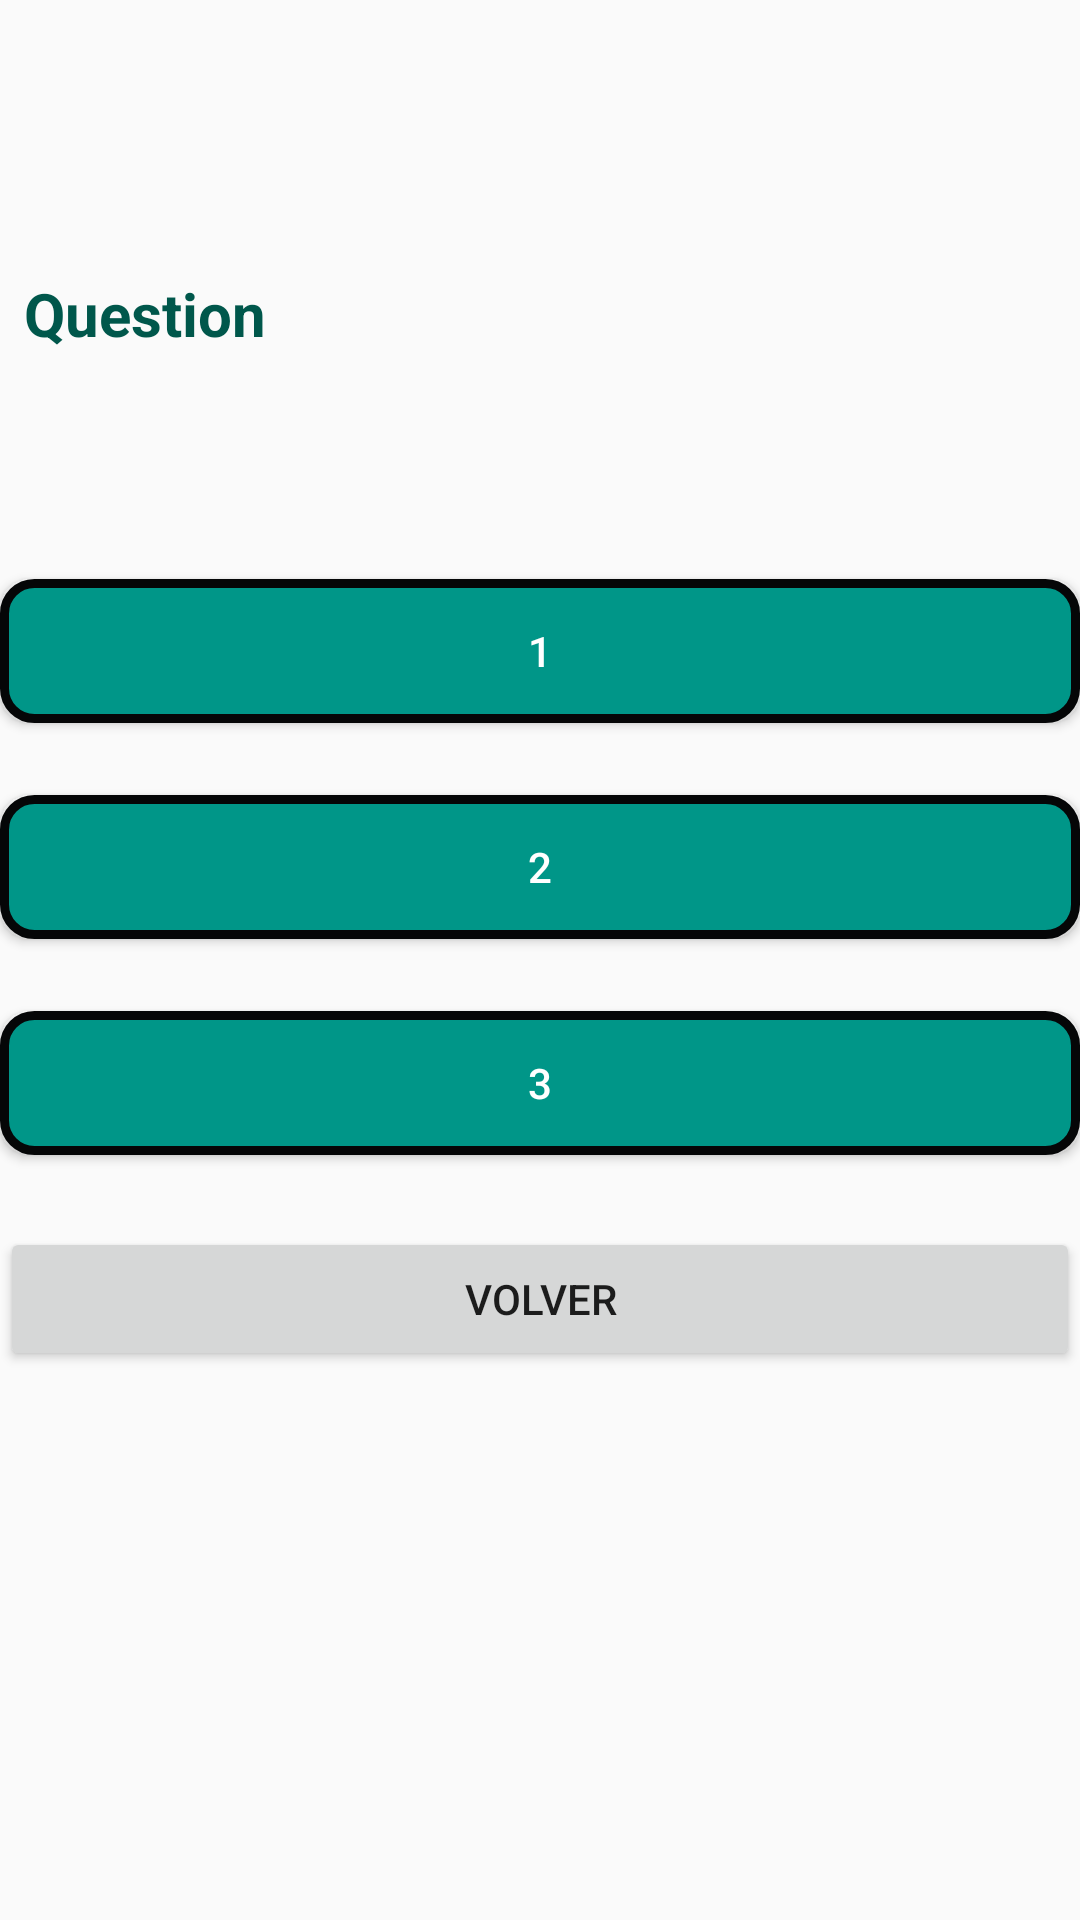

This screen was rendered from an Android layout file. Write that file and the resources it references.
<!-- AndroidManifest.xml: application theme AppTheme -->
<!-- res/layout/activity_practicar_question.xml -->
<?xml version="1.0" encoding="utf-8"?>
<LinearLayout xmlns:android="http://schemas.android.com/apk/res/android"
    xmlns:tools="http://schemas.android.com/tools"
    android:id="@+id/activity_quiz"
    android:layout_width="match_parent"
    android:layout_height="match_parent"
    android:orientation="vertical"
    android:background="@drawable/red"
    tools:context="com.example.renglones.Practicar.QuizPracticar">

    <RelativeLayout
        android:layout_width="match_parent"
        android:layout_height="wrap_content"
        android:padding="8dp"
        android:textStyle="bold"
        android:textColor="@color/colorPrimaryDark"
        android:layout_marginBottom="40dp">

        <TextView
            android:id="@+id/tiempo"
            android:layout_width="wrap_content"
            android:layout_height="wrap_content"
            android:layout_alignParentRight="true"
            android:layout_marginRight="40dp"
            android:text=""
            android:textColor="#F10606"
            android:textSize="20sp" />

    </RelativeLayout>

    <TextView
        android:id="@+id/question"
        android:layout_width="match_parent"
        android:layout_height="70dp"
        android:textStyle="bold"
        android:textColor="@color/colorPrimaryDark"
        android:layout_marginBottom="40dp"
        android:padding="8dp"
        android:text="Question"
        android:textSize="20sp" />


    <Button
        android:id="@+id/choice1"
        android:layout_width="match_parent"
        android:layout_height="wrap_content"
        android:layout_marginBottom="24dp"
        android:background="@drawable/borde_redondo"
        android:padding="8dp"
        android:text="1"
        android:textColor="#fff" />

    <Button
        android:id="@+id/choice2"
        android:layout_width="match_parent"
        android:layout_height="wrap_content"
        android:layout_marginBottom="24dp"
        android:background="@drawable/borde_redondo"
        android:padding="8dp"
        android:text="2"
        android:textColor="#fff" />

    <Button
        android:id="@+id/choice3"
        android:layout_width="match_parent"
        android:layout_height="wrap_content"
        android:layout_marginBottom="24dp"
        android:background="@drawable/borde_redondo"
        android:padding="8dp"
        android:text="3"
        android:textColor="#fff" />

    <Button
        android:id="@+id/volver"
        android:layout_width="match_parent"
        android:layout_height="wrap_content"
        android:text="Volver" />

</LinearLayout>
<!-- resources referenced by this layout -->
<resources>
  <color name="colorPrimaryDark">#00574B</color>
  <!-- drawable borde_redondo (drawable) -->
  <?xml version="1.0" encoding="utf-8"?>
  <shape xmlns:android="http://schemas.android.com/apk/res/android" android:shape="rectangle">
      <solid android:color="#009688"/>
  
      <stroke android:width="3dp"
          android:color="#050607"/>
  
      <padding android:left="1dp"
          android:top="1dp"
          android:right="1dp"
          android:bottom="1dp"/>
  
      <corners android:radius="30px"/>
  </shape>
  <style name="AppTheme" parent="Theme.AppCompat.Light.DarkActionBar">
          
          <item name="colorPrimary">@color/colorPrimary</item>
          <item name="colorPrimaryDark">@color/colorPrimaryDark</item>
          <item name="colorAccent">@color/colorAccent</item>
      </style>
  <color name="colorPrimary">#008577</color>
  <color name="colorAccent">#E7447F</color>
</resources>
